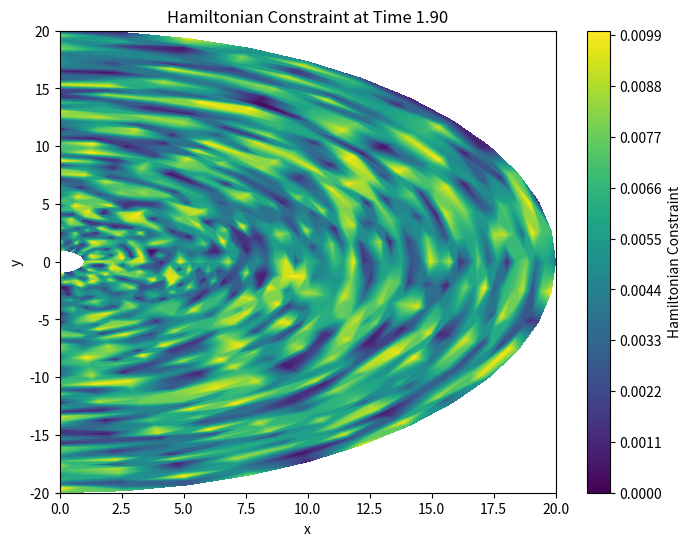

Recreate this plot in Python.
import numpy as np
import matplotlib.pyplot as plt
from matplotlib.animation import FuncAnimation

# Example Data for Visualization
Nr = 50  # Radial points
Ntheta = 25  # Angular points
T_max = 2.0  # Maximum simulation time
dt = 0.1  # Time step

r = np.linspace(1.0, 20.0, Nr)
theta = np.linspace(0.0, np.pi, Ntheta)
time_steps = int(T_max / dt)

# Generate synthetic Hamiltonian constraint data for visualization
H_data = np.random.rand(time_steps, Nr, Ntheta) * 0.01

# Create 2D Cartesian grid for visualization
r_mesh, theta_mesh = np.meshgrid(r, theta)
x = r_mesh * np.sin(theta_mesh)
y = r_mesh * np.cos(theta_mesh)

# Visualization Setup
fig, ax = plt.subplots(figsize=(8, 6))
cbar = None

def update(frame):
    global cbar
    ax.clear()
    H = H_data[frame, :, :]
    contour = ax.contourf(x, y, H.T, levels=100, cmap="viridis")
    if cbar is None:
        cbar = plt.colorbar(contour, ax=ax, label="Hamiltonian Constraint")
    ax.set_title(f"Hamiltonian Constraint at Time {frame * dt:.2f}")
    ax.set_xlabel("x")
    ax.set_ylabel("y")

# Create Animation
ani = FuncAnimation(fig, update, frames=time_steps, interval=100)
ani.save("hamiltonian_constraint_evolution.gif", writer="pillow")
plt.close(fig)
